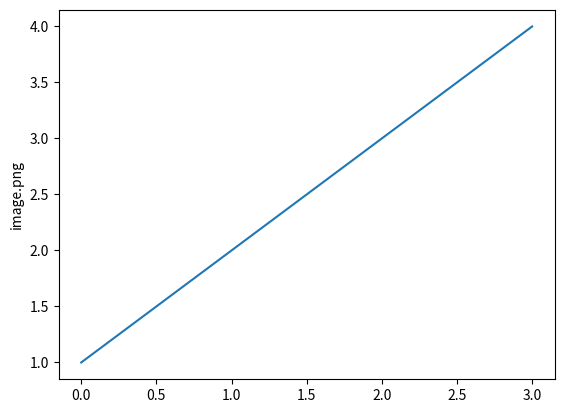

Reproduce this figure in Python.
import matplotlib.pyplot as plt
plt.plot([1, 2, 3, 4])
plt.ylabel('image.png')
plt.show()